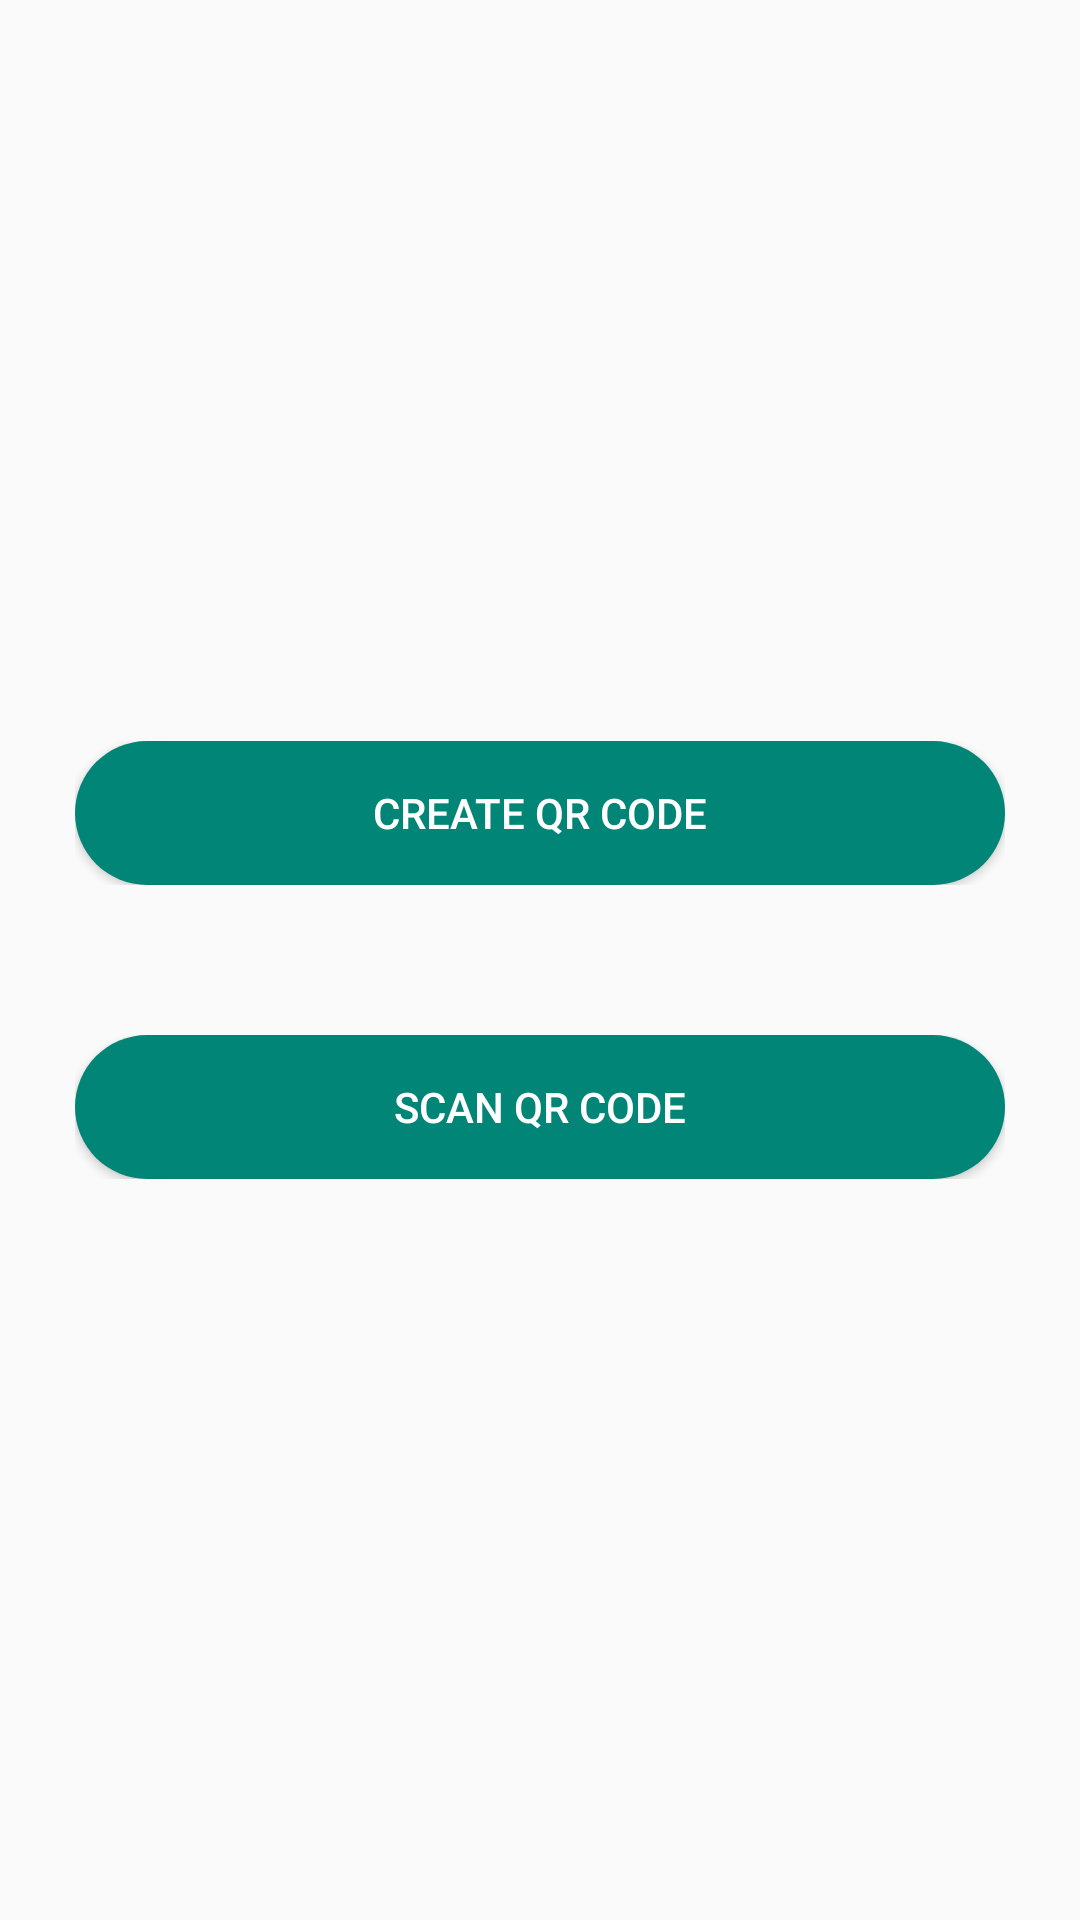

Android layout source for this screen:
<!-- AndroidManifest.xml: application theme AppTheme -->
<!-- res/layout/main_activity.xml -->
<?xml version="1.0" encoding="utf-8"?>
<RelativeLayout xmlns:android="http://schemas.android.com/apk/res/android"
    android:layout_width="match_parent"
    android:layout_height="match_parent"
    >
    <LinearLayout
        android:layout_width="match_parent"
        android:layout_height="wrap_content"
        android:orientation="vertical"
        android:weightSum="100"
        android:layout_centerHorizontal="true"
        android:layout_centerVertical="true">

        <RelativeLayout
            android:layout_width="wrap_content"
            android:layout_height="0dp"
            android:layout_weight="50"
            android:layout_marginLeft="25dp"
            android:layout_marginRight="25dp"
            android:layout_marginBottom="25dp">

            <Button
                android:layout_width="match_parent"
                android:layout_height="wrap_content"
                android:text="@string/create_qr_code"
                android:id="@+id/createButton"
                android:layout_centerHorizontal="true"
                android:textColor="@color/white"
                android:background="@drawable/rounded_button"
                />


        </RelativeLayout>


        <RelativeLayout
            android:layout_width="wrap_content"
            android:layout_height="0dp"
            android:layout_weight="50"
            android:layout_marginLeft="25dp"
            android:layout_marginRight="25dp"
            android:layout_marginTop="25dp">

            <Button
                android:id="@+id/scanButton"
                android:layout_width="match_parent"
                android:layout_height="wrap_content"
                android:text="@string/scan_qr_code"
                android:layout_centerHorizontal="true"
                android:textColor="@color/white"
                android:background="@drawable/rounded_button"/>


        </RelativeLayout>





    </LinearLayout>



</RelativeLayout>
<!-- resources referenced by this layout -->
<resources>
  <color name="white">#FFF</color>
  <!-- drawable rounded_button (drawable) -->
  <?xml version="1.0" encoding="utf-8"?>
  <shape xmlns:android="http://schemas.android.com/apk/res/android"
      android:shape="rectangle">
  
      <solid android:color="@color/colorPrimary" />
  
      <corners
          android:bottomLeftRadius="32dp"
          android:bottomRightRadius="32dp"
          android:topLeftRadius="32dp"
          android:topRightRadius="32dp" />
  
  </shape>
  <string name="create_qr_code">Create QR Code</string>
  <string name="scan_qr_code">Scan QR Code</string>
  <style name="AppTheme" parent="Theme.AppCompat.Light.DarkActionBar">
          
          <item name="colorPrimary">@color/colorPrimary</item>
          <item name="colorPrimaryDark">@color/colorPrimaryDark</item>
          
          <item name="colorAccent">@color/colorPrimary</item>
      </style>
  <color name="colorPrimary">#008577</color>
  <color name="colorPrimaryDark">#00574B</color>
</resources>
